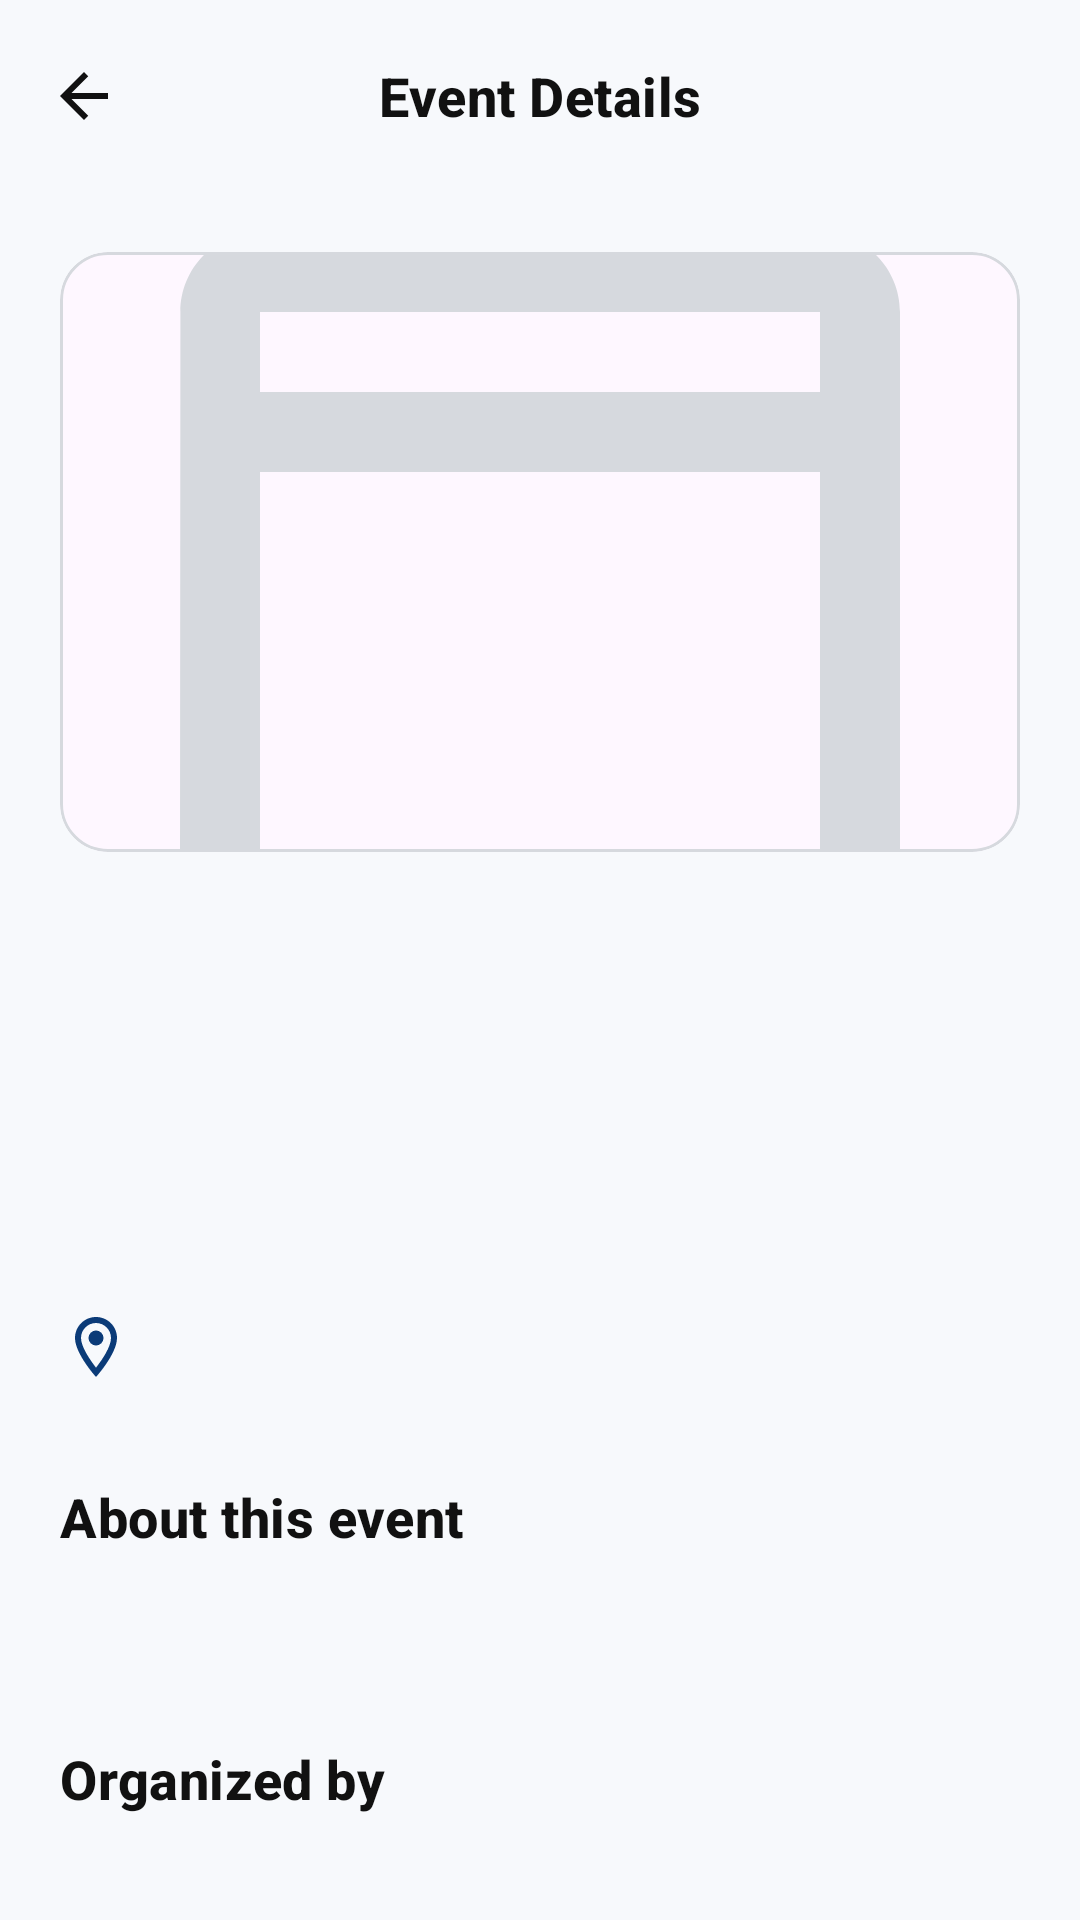

Produce the Android XML layout that renders to this screen, including the resource entries it uses.
<!-- AndroidManifest.xml: application theme Theme.StudentClubConnect -->
<!-- res/layout/activity_event_details.xml -->
<?xml version="1.0" encoding="utf-8"?>
<androidx.coordinatorlayout.widget.CoordinatorLayout xmlns:android="http://schemas.android.com/apk/res/android"
    xmlns:app="http://schemas.android.com/apk/res-auto"
    xmlns:tools="http://schemas.android.com/tools"
    android:layout_width="match_parent"
    android:layout_height="match_parent"
    android:background="@color/background_light">

    <com.google.android.material.appbar.AppBarLayout
        android:id="@+id/appBar"
        android:layout_width="match_parent"
        android:layout_height="wrap_content"
        android:background="@color/background_light"
        app:elevation="0dp">

        <com.google.android.material.appbar.MaterialToolbar
            android:id="@+id/toolbar"
            android:layout_width="match_parent"
            android:layout_height="?attr/actionBarSize"
            app:navigationIcon="@drawable/ic_arrow_back"
            app:navigationIconTint="@color/text_main"
            app:title="Event Details"
            app:titleCentered="true"
            app:titleTextAppearance="@style/Typography.SubHeading" />
    </com.google.android.material.appbar.AppBarLayout>

    <androidx.core.widget.NestedScrollView
        android:layout_width="match_parent"
        android:layout_height="match_parent"
        app:layout_behavior="@string/appbar_scrolling_view_behavior">

        <androidx.constraintlayout.widget.ConstraintLayout
            android:layout_width="match_parent"
            android:layout_height="wrap_content"
            android:padding="20dp">

            <com.google.android.material.card.MaterialCardView
                android:id="@+id/cardImage"
                android:layout_width="match_parent"
                android:layout_height="200dp"
                app:cardCornerRadius="16dp"
                app:cardElevation="0dp"
                app:layout_constraintTop_toTopOf="parent"
                app:strokeColor="@color/border_light"
                app:strokeWidth="1dp">

                <ImageView
                    android:id="@+id/ivEventImage"
                    android:layout_width="match_parent"
                    android:layout_height="match_parent"
                    android:scaleType="centerCrop"
                    android:src="@drawable/ic_events"
                    app:tint="@color/border_light" />
            </com.google.android.material.card.MaterialCardView>

            <TextView
                android:id="@+id/tvEventTitle"
                style="@style/Typography.Heading"
                android:layout_width="match_parent"
                android:layout_height="wrap_content"
                android:layout_marginTop="20dp"
                app:layout_constraintTop_toBottomOf="@id/cardImage"
                tools:text="Tech Fest 2026" />

            <LinearLayout
                android:id="@+id/layoutDate"
                android:layout_width="match_parent"
                android:layout_height="wrap_content"
                android:layout_marginTop="20dp"
                android:gravity="center_vertical"
                android:orientation="horizontal"
                app:layout_constraintTop_toBottomOf="@id/tvEventTitle">

                <ImageView
                    android:layout_width="24dp"
                    android:layout_height="24dp"
                    android:src="@drawable/ic_calendar"
                    app:tint="@color/primary_navy" />

                <TextView
                    android:id="@+id/tvEventDate"
                    style="@style/Typography.SubHeading"
                    android:layout_width="wrap_content"
                    android:layout_height="wrap_content"
                    android:layout_marginStart="16dp"
                    tools:text="25 September 2026" />
            </LinearLayout>

            <LinearLayout
                android:id="@+id/layoutTime"
                android:layout_width="match_parent"
                android:layout_height="wrap_content"
                android:layout_marginTop="16dp"
                android:gravity="center_vertical"
                android:orientation="horizontal"
                app:layout_constraintTop_toBottomOf="@id/layoutDate">

                <ImageView
                    android:layout_width="24dp"
                    android:layout_height="24dp"
                    android:src="@drawable/ic_clock"
                    app:tint="@color/primary_navy" />

                <TextView
                    android:id="@+id/tvEventTime"
                    style="@style/Typography.SubHeading"
                    android:layout_width="wrap_content"
                    android:layout_height="wrap_content"
                    android:layout_marginStart="16dp"
                    tools:text="10:00 AM" />
            </LinearLayout>

            <LinearLayout
                android:id="@+id/layoutLocation"
                android:layout_width="match_parent"
                android:layout_height="wrap_content"
                android:layout_marginTop="16dp"
                android:gravity="center_vertical"
                android:orientation="horizontal"
                app:layout_constraintTop_toBottomOf="@id/layoutTime">

                <ImageView
                    android:layout_width="24dp"
                    android:layout_height="24dp"
                    android:src="@drawable/ic_location"
                    app:tint="@color/primary_navy" />

                <TextView
                    android:id="@+id/tvEventLocation"
                    style="@style/Typography.SubHeading"
                    android:layout_width="wrap_content"
                    android:layout_height="wrap_content"
                    android:layout_marginStart="16dp"
                    tools:text="CST Auditorium" />
            </LinearLayout>

            <TextView
                android:id="@+id/tvAboutHeading"
                style="@style/Typography.SubHeading"
                android:layout_width="match_parent"
                android:layout_height="wrap_content"
                android:layout_marginTop="32dp"
                android:text="About this event"
                android:textStyle="bold"
                app:layout_constraintTop_toBottomOf="@id/layoutLocation" />

            <TextView
                android:id="@+id/tvEventDescription"
                style="@style/Typography.Body"
                android:layout_width="match_parent"
                android:layout_height="wrap_content"
                android:layout_marginTop="12dp"
                app:layout_constraintTop_toBottomOf="@id/tvAboutHeading"
                tools:text="Event description goes here..." />

            <TextView
                android:id="@+id/tvOrganizedHeading"
                style="@style/Typography.SubHeading"
                android:layout_width="match_parent"
                android:layout_height="wrap_content"
                android:layout_marginTop="32dp"
                android:text="Organized by"
                android:textStyle="bold"
                app:layout_constraintTop_toBottomOf="@id/tvEventDescription" />

            <TextView
                android:id="@+id/tvClubName"
                style="@style/Typography.Body"
                android:layout_width="match_parent"
                android:layout_height="wrap_content"
                android:layout_marginTop="8dp"
                android:textColor="@color/primary_navy"
                android:textStyle="bold"
                app:layout_constraintTop_toBottomOf="@id/tvOrganizedHeading"
                tools:text="Technology Club" />

            <LinearLayout
                android:id="@+id/adminActionContainer"
                android:layout_width="match_parent"
                android:layout_height="wrap_content"
                android:layout_marginTop="32dp"
                android:orientation="vertical"
                android:visibility="gone"
                app:layout_constraintTop_toBottomOf="@id/tvClubName"
                tools:visibility="visible">

                <View
                    android:layout_width="match_parent"
                    android:layout_height="1dp"
                    android:background="@color/border_light" />

                <TextView
                    style="@style/Typography.SubHeading"
                    android:layout_width="wrap_content"
                    android:layout_height="wrap_content"
                    android:layout_marginTop="16dp"
                    android:text="Admin Actions"
                    android:textStyle="bold" />

                <LinearLayout
                    android:layout_width="match_parent"
                    android:layout_height="wrap_content"
                    android:layout_marginTop="12dp"
                    android:orientation="horizontal">

                    <Button
                        android:id="@+id/btnEditEvent"
                        style="@style/Component.Button.Text"
                        android:layout_width="0dp"
                        android:layout_height="wrap_content"
                        android:layout_marginEnd="8dp"
                        android:layout_weight="1"
                        android:text="Edit"
                        android:textColor="@color/primary_navy"
                        app:icon="@drawable/ic_edit"
                        app:iconTint="@color/primary_navy" />

                    <Button
                        android:id="@+id/btnDeleteEvent"
                        style="@style/Component.Button.Text"
                        android:layout_width="0dp"
                        android:layout_height="wrap_content"
                        android:layout_marginStart="8dp"
                        android:layout_weight="1"
                        android:text="Delete"
                        android:textColor="#D32F2F"
                        app:icon="@android:drawable/ic_menu_delete"
                        app:iconTint="#D32F2F" />
                </LinearLayout>
            </LinearLayout>

            <View
                android:id="@+id/spacer"
                android:layout_width="match_parent"
                android:layout_height="80dp"
                app:layout_constraintTop_toBottomOf="@id/adminActionContainer" />

            <ProgressBar
                android:id="@+id/progressBar"
                android:layout_width="wrap_content"
                android:layout_height="wrap_content"
                android:visibility="gone"
                app:layout_constraintBottom_toBottomOf="parent"
                app:layout_constraintEnd_toEndOf="parent"
                app:layout_constraintStart_toStartOf="parent"
                app:layout_constraintTop_toTopOf="parent" />

        </androidx.constraintlayout.widget.ConstraintLayout>
    </androidx.core.widget.NestedScrollView>

</androidx.coordinatorlayout.widget.CoordinatorLayout>
<!-- resources referenced by this layout -->
<resources>
  <color name="background_light">#F7F9FC</color>
  <color name="border_light">#D6D9DE</color>
  <color name="primary_navy">#0B3B78</color>
  <color name="text_main">#111111</color>
  <!-- drawable ic_arrow_back (drawable) -->
  <vector xmlns:android="http://schemas.android.com/apk/res/android"
      android:width="24dp"
      android:height="24dp"
      android:viewportWidth="24"
      android:viewportHeight="24">
      <path
          android:fillColor="@color/text_main"
          android:pathData="M20,11H7.83l5.59,-5.59L12,4l-8,8 8,8 1.41,-1.41L7.83,13H20v-2z"/>
  </vector>
  <!-- drawable ic_edit (drawable) -->
  <vector xmlns:android="http://schemas.android.com/apk/res/android"
      android:width="24dp"
      android:height="24dp"
      android:viewportWidth="24"
      android:viewportHeight="24">
      <path
          android:fillColor="@color/primary_navy"
          android:pathData="M3,17.25V21h3.75L17.81,9.94l-3.75,-3.75L3,17.25zM20.71,7.04c0.39,-0.39 0.39,-1.02 0,-1.41l-2.34,-2.34c-0.39,-0.39 -1.02,-0.39 -1.41,0l-1.83,1.83 3.75,3.75 1.83,-1.83z" />
  </vector>
  <!-- drawable ic_events (drawable) -->
  <vector xmlns:android="http://schemas.android.com/apk/res/android"
      android:width="24dp"
      android:height="24dp"
      android:viewportWidth="24"
      android:viewportHeight="24">
      <path
          android:fillColor="@color/primary_navy"
          android:pathData="M19,4h-1V2h-2v2H8V2H6v2H5C3.89,4 3.01,4.9 3.01,6L3,20c0,1.1 0.89,2 2,2h14c1.1,0 2,-0.9 2,-2V6C21,4.9 20.11,4 19,4zm0,16H5V10h14v10zm0,-12H5V6h14v2z" />
  </vector>
  <style name="Component.Button.Text" parent="">
          <item name="android:layout_width">wrap_content</item>
          <item name="android:layout_height">wrap_content</item>
          <item name="android:background">?attr/selectableItemBackground</item>
          <item name="android:textColor">@color/primary_navy</item>
          <item name="android:textSize">14sp</item>
          <item name="android:textStyle">bold</item>
          <item name="android:padding">@dimen/spacing_small</item>
      </style>
  <style name="Typography.Body" parent="TextAppearance.Material3.BodyMedium">
          <item name="android:textColor">@color/text_secondary</item>
          <item name="android:textSize">14sp</item>
      </style>
  <style name="Typography.Heading" parent="TextAppearance.Material3.HeadlineMedium">
          <item name="android:textColor">@color/text_main</item>
          <item name="android:textStyle">bold</item>
          <item name="android:textSize">24sp</item>
      </style>
  <style name="Typography.SubHeading" parent="TextAppearance.Material3.TitleMedium">
          <item name="android:textColor">@color/text_main</item>
          <item name="android:textStyle">bold</item>
          <item name="android:textSize">18sp</item>
      </style>
  <style name="Theme.StudentClubConnect" parent="Base.Theme.StudentClubConnect" />
  <color name="text_secondary">#666666</color>
  <dimen name="spacing_small">8dp</dimen>
  <style name="Base.Theme.StudentClubConnect" parent="Theme.Material3.DayNight.NoActionBar">
          <item name="colorPrimary">@color/primary_navy</item>
          <item name="android:windowBackground">@color/background_light</item>
          <item name="android:statusBarColor">@color/background_light</item>
          <item name="android:windowLightStatusBar">true</item>
          <item name="android:navigationBarColor">@color/background_light</item>
      </style>
</resources>
